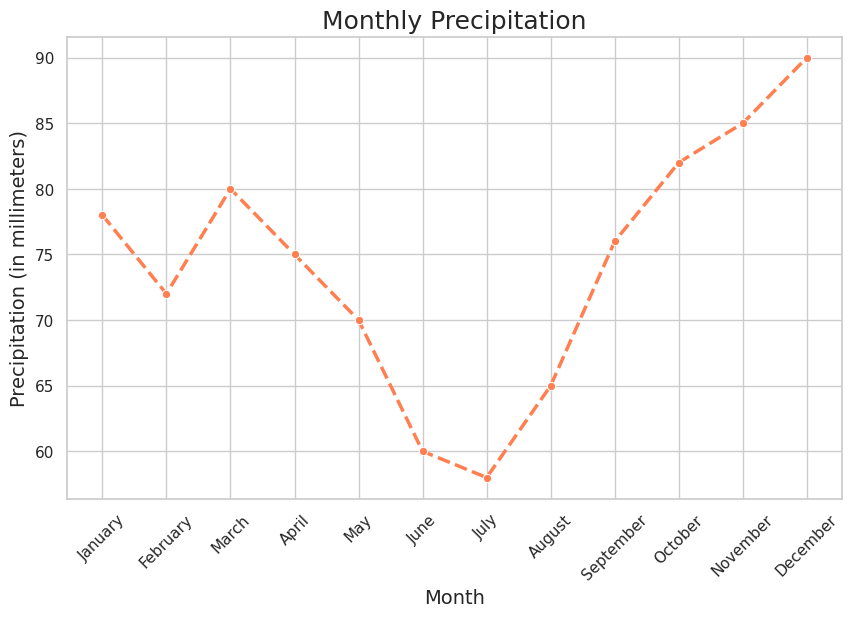

Python code for this plot:

import seaborn as sns
import matplotlib.pyplot as plt
import pandas as pd

# Convert the chart table data to a DataFrame.
data = pd.DataFrame([
    {'Month': 'January', 'Precipitation': 78},
    {'Month': 'February', 'Precipitation': 72},
    {'Month': 'March', 'Precipitation': 80},
    {'Month': 'April', 'Precipitation': 75},
    {'Month': 'May', 'Precipitation': 70},
    {'Month': 'June', 'Precipitation': 60},
    {'Month': 'July', 'Precipitation': 58},
    {'Month': 'August', 'Precipitation': 65},
    {'Month': 'September', 'Precipitation': 76},
    {'Month': 'October', 'Precipitation': 82},
    {'Month': 'November', 'Precipitation': 85},
    {'Month': 'December', 'Precipitation': 90}
])

# Convert 'Month' to a categorical type and order it correctly.
months_order = ['January', 'February', 'March', 'April', 'May', 'June', 'July', 
                'August', 'September', 'October', 'November', 'December']
data['Month'] = pd.Categorical(data['Month'], categories=months_order, ordered=True)

# Create the line plot
sns.set_theme(style="whitegrid")
plt.figure(figsize=(10, 6))
line_plot = sns.lineplot(
    x='Month', 
    y='Precipitation', 
    data=data,
    marker='o',  # Add markers to each data point
    color="coral",  # Set the color of the line
    linewidth=2.5,  # Set the width of the line
    linestyle='--'  # Set the style of the line to dashed
)

# Add titles and labels
plt.title('Monthly Precipitation', fontsize=18)
plt.xlabel('Month', fontsize=14)
plt.ylabel('Precipitation (in millimeters)', fontsize=14)

# Rotate x-axis labels for better readability
plt.xticks(rotation=45)

# Add grid lines for better readability
plt.grid(True)

# Show the plot
plt.show()